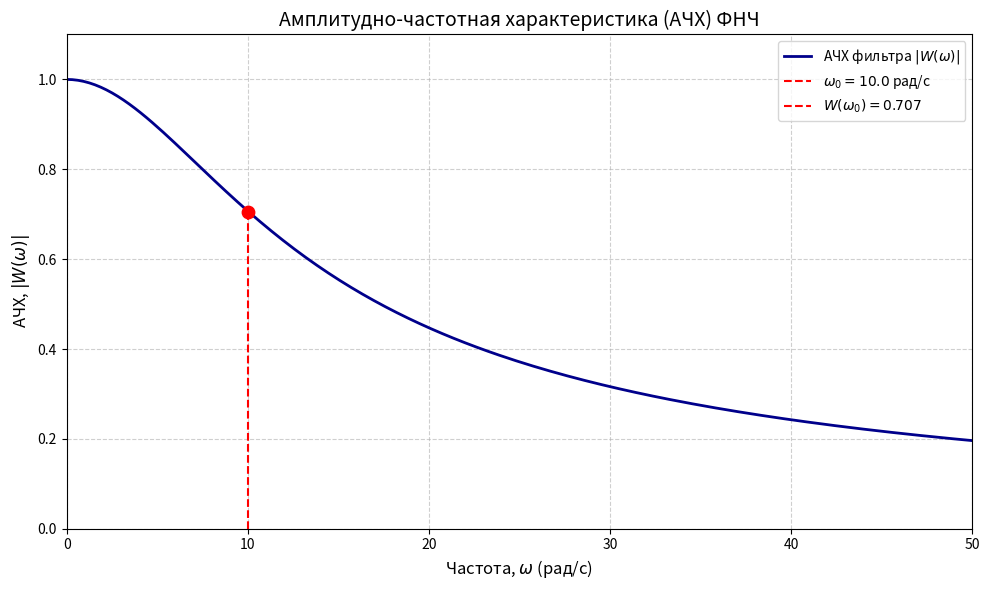

Recreate this plot in Python.
import numpy as np
import matplotlib.pyplot as plt
from scipy.fft import fft, fftshift
from scipy.signal import lti, lsim

# Параметры сигнала
a = 10
t1 = 1
t2 = 5
c = 0
d = 15
b = 0.5
Timee = 20
dt = 0.001

# Генерация времени и сигналов
t = np.arange(0, Timee, dt)
n = len(t)
g = np.where((t >= t1) & (t <= t2), a, 0)
u = g + b*(2*np.random.rand(n) - 1) + c * np.sin(d*t)

# Функция для Фурье-анализа
def fourier(signal, t):
    spec = fftshift(fft(signal)) / len(t)
    omega = 2*np.pi*fftshift(np.fft.fftfreq(len(t), dt))
    return spec, omega

# Параметры фильтра
tau = 0.1
omega0 = 1/tau
system = lti([1], [tau, 1])

# Фильтрация сигнала
_, u_filtered, _ = lsim(system, u, t)

# Расчёт спектров
Gomega, omega = fourier(g, t)
Uomega, _ = fourier(u, t)
Ufiltered_omega, _ = fourier(u_filtered, t)

# Расчёт АЧХ фильтра
Womega = 1/(1 + 1j*omega*tau)
AChH = np.abs(Womega)

# Найдём точку пересечения с частотой среза
idx_omega0 = np.argmin(np.abs(omega - omega0))
W_at_omega0 = np.abs(1/(1 + 1j*omega0*tau))  # Теоретическое значение 1/sqrt(2) ≈ 0.707

# Найдём точку, где АЧХ равна W_at_omega0
idx_W = np.argmin(np.abs(AChH - W_at_omega0))

# Построение графика
plt.figure(figsize=(10, 6))

# 1. График АЧХ (тёмно-синий)
plt.plot(omega, AChH, color='darkblue', linewidth=2, label='АЧХ фильтра $|W(\omega)|$')

# 2. Вертикальная линия от оси Y до графика (красная пунктирная)
plt.plot([omega0, omega0], [0, AChH[idx_omega0]], 
         color='red', linestyle='--', linewidth=1.5,
         label=f'$\\omega_0 = {omega0:.1f}$ рад/с')

# 3. Горизонтальная линия от оси X до графика (красная пунктирная)
plt.plot([0, omega[idx_W]], [W_at_omega0, W_at_omega0],
         color='red', linestyle='--', linewidth=1.5,
         label=f'$W(\\omega_0) = {W_at_omega0:.3f}$')

# 4. Точки пересечения (красные кружки)
plt.scatter(omega0, AChH[idx_omega0], color='red', s=80, zorder=5)
plt.scatter(omega[idx_W], W_at_omega0, color='red', s=80, zorder=5)

# Настройки графика
plt.xlim(0, 50)
plt.ylim(0, 1.1)
plt.xlabel('Частота, $\omega$ (рад/с)', fontsize=12)
plt.ylabel('АЧХ, $|W(\omega)|$', fontsize=12)
plt.title('Амплитудно-частотная характеристика (АЧХ) ФНЧ', fontsize=14)
plt.grid(True, linestyle='--', alpha=0.6)
plt.legend(fontsize=10, loc='upper right')

plt.tight_layout()
plt.show()
